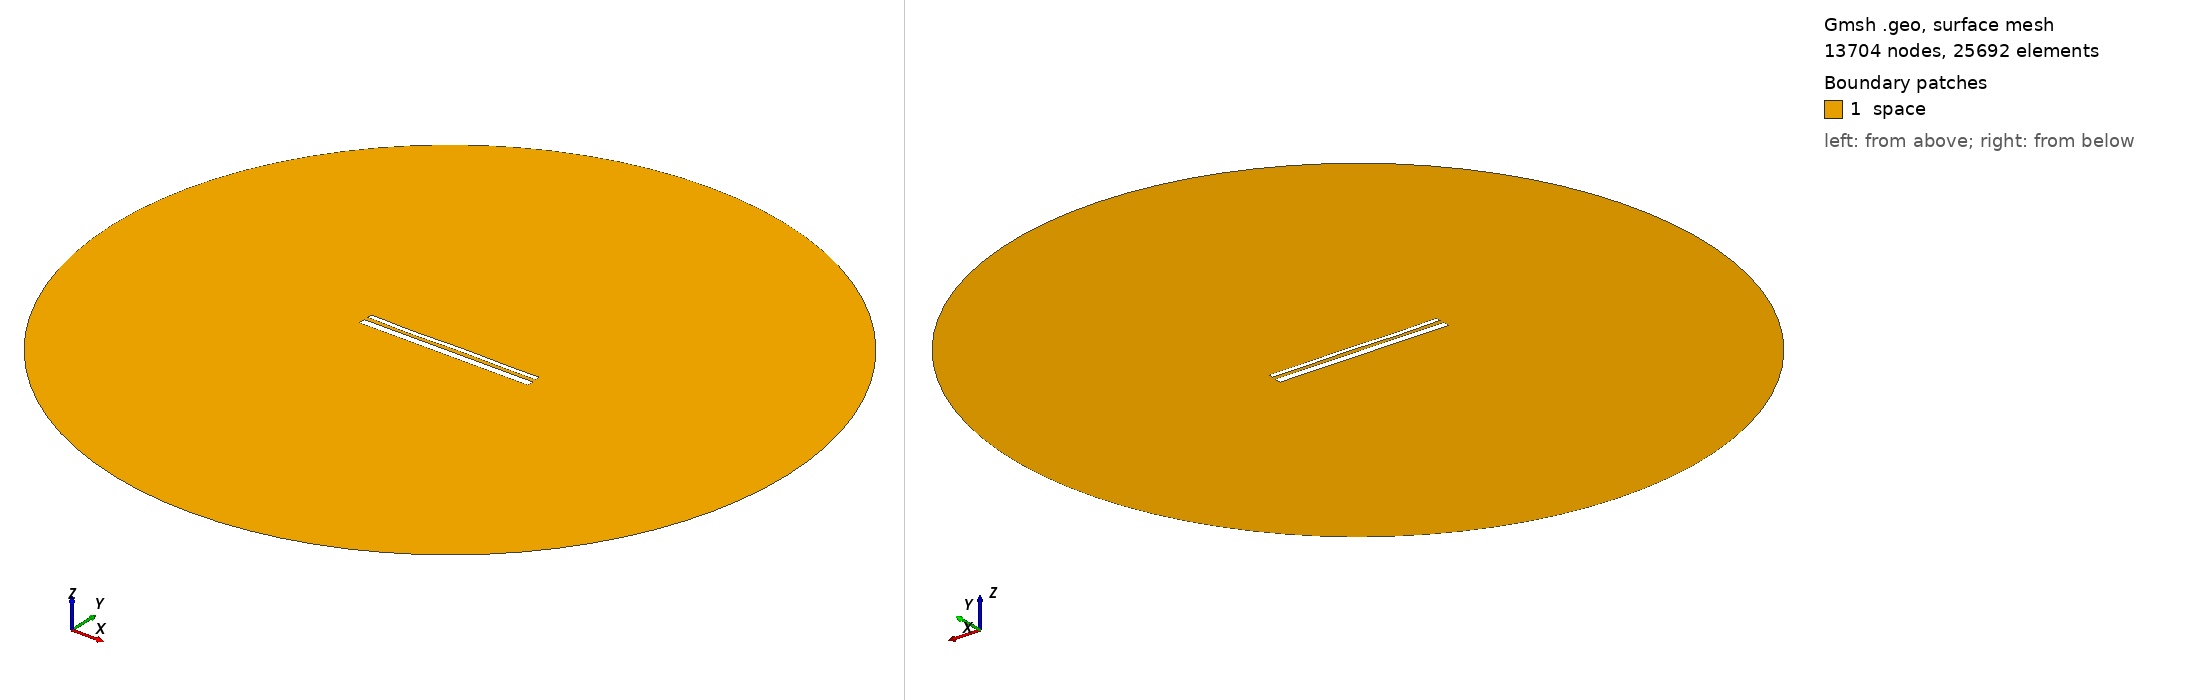

Gmsh geometry script, surface-meshed: 13704 nodes, 25692 surface elements. Boundary patches (legend numbers): 1 space. Left view from above one corner, right view from below the opposite corner. Legend entries are the model's physical surfaces. The drawing asked Gmsh for element sizes between 1% and 20% of the model's largest extent; the script's own settings can give other sizes.

=== 14401.geo (drawn) ===
//---------------------------------------
// Geometry kernel
//---------------------------------------

SetFactory("OpenCASCADE");



//---------------------------------------
// Parameters of the geometry
//---------------------------------------

// Overetch of the upper plate
overetch = 0.5;

// Distance between the plates
distance = 2.25;

// Discretization over the x axis (for the deformation)
nx = 50; 

// Length of the plate
L = 100 - overetch; 

// Number of modes
n = 4; 

// 1st mode coefficient
coeff(1) = -0.15;
beta(1) = 0.596864 * 3.1415926535 / L;

// 2nd mode coefficient
coeff(2) = -0.075;
beta(2) = 1.49418 * 3.1415926535 / L;

// 3rd mode coefficient
coeff(3) = -0.15;
beta(3) = 2.50025 * 3.1415926535 / L;

// 4th mode coefficient
coeff(4) = -0.15;
beta(4) = 3.49999 * 3.1415926535 / L;



//---------------------------------------
// Upper plate (deformed rectangle)
//---------------------------------------

// Coordiantes of the upper plate
xmin = -50;
xmax = 50 - overetch;

// Height of the upper plate
yheight = 4 - 2 * overetch;

// Indexes of the points
UpperID[] = {};
LowerID[] = {};
LeftID[] = {};
RightID[] = {};

// Point index
p = 1;

// Horizontal edges
For i In {1:nx}
    x = xmin + (i-1)*(xmax - xmin)/(nx-1);

    y_bottom = distance / 2 + overetch;
    For j In {1:n}
        C = (Cosh(beta(j)*L) + Cos(beta(j)*L)) / (Sinh(beta(j)*L) + Sin(beta(j)*L));
        y_bottom  = y_bottom + coeff(j) * (Cosh(beta(j)*(x+50)) - Cos(beta(j)*(x+50)) - C * (Sinh(beta(j)*(x+50)) - Sin(beta(j)*(x+50))));
    EndFor

    y_top = y_bottom + yheight;

    Point(p) = {x, y_top, 0, 1.0};
    UpperID[i] = p;
    p = p + 1;

    Point(p) = {x, y_bottom, 0, 1.0};
    LowerID[i] = p;
    p = p + 1;
EndFor

// Create point lists
UpperPts[] = {}; LowerPts[] = {};
For i In {1:nx}
  UpperPts[] += {UpperID[i]};
  LowerPts[] += {LowerID[i]};
EndFor

// Build splines
Spline(1) = {UpperPts[]};
Spline(2) = {LowerPts[]};
Line(3) = {LowerPts[nx-1], UpperPts[nx-1]};
Line(4) = {LowerPts[0], UpperPts[0]};

// Build the plane surface
Curve Loop(1) = {2, 3, -1, -4};
Plane Surface(1) = {1};



//---------------------------------------
// Lower plate (rectangle)
//---------------------------------------

// Vertices
Point(1001) = {-50, -1, 0, 1.0};
Point(1002) = { 50, -1, 0, 1.0};
Point(1003) = { 50,  -5, 0, 1.0};
Point(1004) = {-50,  -5, 0, 1.0};

// Edges
Line(5) = {1001, 1002};
Line(6) = {1002, 1003};
Line(7) = {1003, 1004};
Line(8) = {1004, 1001};

// Plane surface
Line Loop(2) = {5, 6, 7, 8};
Plane Surface(2) = {2}; 



//---------------------------------------
// Outer (fictious) boundary
//---------------------------------------

// Points
Point(1005) = {0, 0, 0};       // Center
Point(1006) = {200, 0, 0};     // Start point
Point(1007) = {0, 200, 0};     // 90 degrees
Point(1008) = {-200, 0, 0};    // 180 degrees
Point(1009) = {0, -200, 0};    // 270 degrees

// Circle arcs (each needs start, center, end)
Circle(9) = {1006, 1005, 1007};
Circle(10) = {1007, 1005, 1008};
Circle(11) = {1008, 1005, 1009};
Circle(12) = {1009, 1005, 1006};

// Plane surface for the entire domain
Curve Loop(3) = {9, 10, 11, 12};
Surface(3) = {3};

// Subtract the plates from the whole domain to obtain the actual domain where we want to solve the equations
BooleanDifference{ Surface{3}; Delete; }{ Surface{1}; Surface{2}; Delete; }




//---------------------------------------
// Transfinite Lines/Curves
//---------------------------------------

// Set the number of points on the boundaries
r = 7;

// Plates
Transfinite Curve {1, 2} = 50*r Using Progression 1;
Transfinite Curve {3, 4} = 2*r Using Progression 1;
Transfinite Line {5, 7} = 50*r Using Progression 1;
Transfinite Line {6, 8} = 2*r Using Progression 1;

// Outer boundary
Transfinite Line {9, 10, 11, 12} = 20 Using Progression 1;



//---------------------------------------
// Physical groups
//---------------------------------------                

// Physical curves (boundaries)
Physical Line("force_segment", 10) = {2};
Physical Line("upper_plate", 11) = {1, 3, 4};
Physical Line("lower_plate", 12) = {5, 6, 7, 8};
Physical Line("boundary", 20) = {9, 10, 11, 12};

// Physical Surfaces
Physical Surface("space", 30) = {3};



//---------------------------------------
// 6. Generate the Mesh
//---------------------------------------

// 2D mesh generation
Mesh 2;
